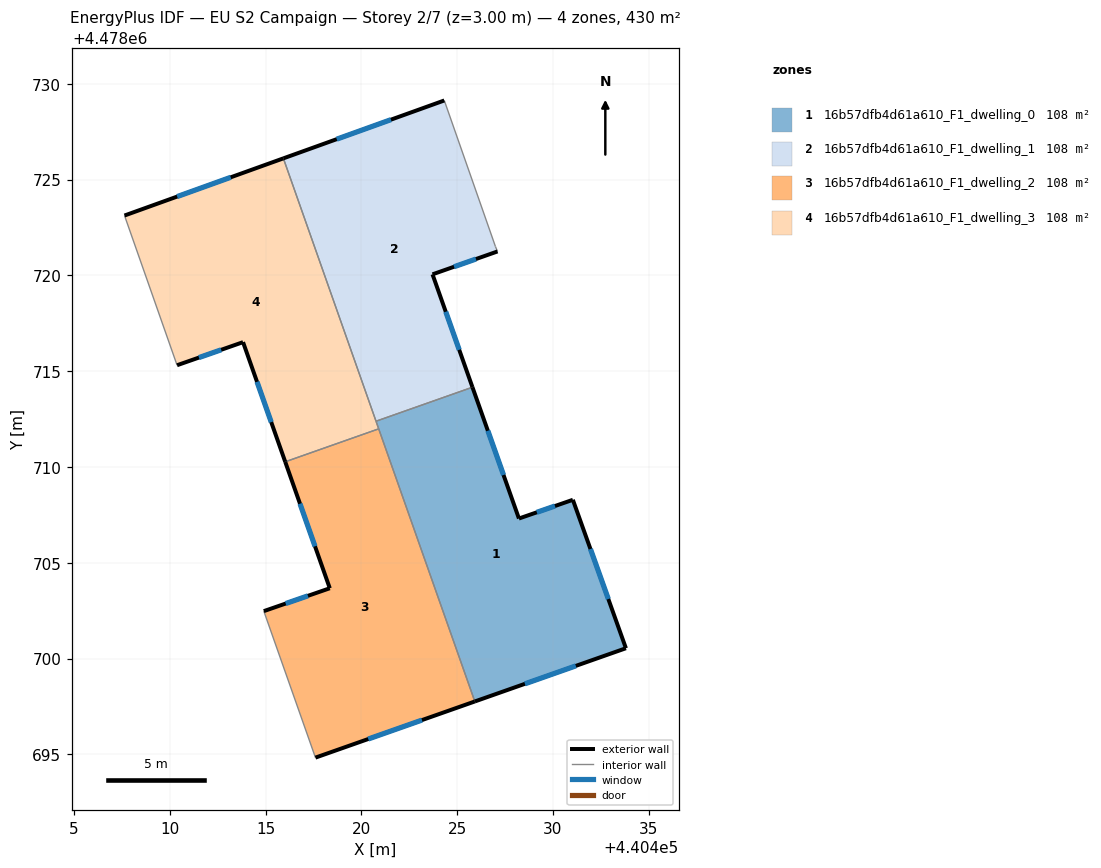
=== STOREY PLAN SPEC (per zone: floor XY polygon, exterior-wall plan segments, windows/doors) ===
zone 1: 16b57dfb4d61a610_F1_dwelling_0  (107.6 m²)
  floor: (440433.81, 4478700.54) (440431.04, 4478708.29) (440428.23, 4478707.31) (440425.80, 4478714.17) (440420.77, 4478712.39) (440425.92, 4478697.76)
  exterior wall: (440433.81, 4478700.54) – (440425.92, 4478697.76)  [8.4 m]
    window: (440431.20, 4478699.62) – (440428.54, 4478698.68)  [2.9 m²]
  exterior wall: (440425.80, 4478714.17) – (440428.23, 4478707.31)  [7.3 m]
    window: (440426.60, 4478711.89) – (440427.42, 4478709.58)  [2.5 m²]
  exterior wall: (440428.23, 4478707.31) – (440431.04, 4478708.29)  [3.0 m]
    window: (440429.16, 4478707.63) – (440430.11, 4478707.96)  [1.0 m²]
  exterior wall: (440431.04, 4478708.29) – (440433.81, 4478700.54)  [8.2 m]
    window: (440431.96, 4478705.72) – (440432.89, 4478703.11)  [2.8 m²]
  interior walls: 3
zone 2: 16b57dfb4d61a610_F1_dwelling_1  (107.6 m²)
  floor: (440425.80, 4478714.17) (440423.72, 4478720.06) (440427.11, 4478721.25) (440427.00, 4478721.51) (440424.33, 4478729.13) (440415.93, 4478726.11) (440420.77, 4478712.39)
  exterior wall: (440415.93, 4478726.11) – (440424.33, 4478729.13)  [8.9 m]
    window: (440418.71, 4478727.11) – (440421.55, 4478728.13)  [3.0 m²]
  exterior wall: (440427.11, 4478721.25) – (440423.72, 4478720.06)  [3.6 m]
    window: (440425.98, 4478720.86) – (440424.84, 4478720.45)  [1.2 m²]
  exterior wall: (440423.72, 4478720.06) – (440425.80, 4478714.17)  [6.3 m]
    window: (440424.41, 4478718.10) – (440425.11, 4478716.12)  [2.1 m²]
  interior walls: 4
zone 3: 16b57dfb4d61a610_F1_dwelling_2  (107.6 m²)
  floor: (440425.92, 4478697.76) (440420.91, 4478711.99) (440416.03, 4478710.27) (440418.35, 4478703.67) (440414.91, 4478702.48) (440417.60, 4478694.83)
  exterior wall: (440425.92, 4478697.76) – (440417.60, 4478694.83)  [8.8 m]
    window: (440423.17, 4478696.79) – (440420.36, 4478695.80)  [3.0 m²]
  exterior wall: (440414.91, 4478702.48) – (440418.35, 4478703.67)  [3.6 m]
    window: (440416.05, 4478702.87) – (440417.21, 4478703.28)  [1.2 m²]
  exterior wall: (440418.35, 4478703.67) – (440416.03, 4478710.27)  [7.0 m]
    window: (440417.58, 4478705.86) – (440416.80, 4478708.08)  [2.4 m²]
  interior walls: 3
zone 4: 16b57dfb4d61a610_F1_dwelling_3  (107.6 m²)
  floor: (440420.91, 4478711.99) (440415.93, 4478726.11) (440407.64, 4478723.13) (440410.38, 4478715.31) (440413.83, 4478716.52) (440416.03, 4478710.27)
  exterior wall: (440407.64, 4478723.13) – (440415.93, 4478726.11)  [8.8 m]
    window: (440410.39, 4478724.12) – (440413.18, 4478725.12)  [3.0 m²]
  exterior wall: (440416.03, 4478710.27) – (440413.83, 4478716.52)  [6.6 m]
    window: (440415.30, 4478712.34) – (440414.55, 4478714.45)  [2.3 m²]
  exterior wall: (440413.83, 4478716.52) – (440410.38, 4478715.31)  [3.6 m]
    window: (440412.68, 4478716.12) – (440411.52, 4478715.71)  [1.2 m²]
  interior walls: 4

=== DERIVED (storey summary) ===
Building: EU S2 Campaign
Storey: 2 of 7  (floor level z = 3.00 m)
Storey gross floor area: 430.4 m²
Zones on this storey: 4
  - 16b57dfb4d61a610_F1_dwelling_0: floor 107.6 m²; exterior wall 26.8 m (80.5 m²); 4 window(s) 9.1 m²; WWR 11.4%
  - 16b57dfb4d61a610_F1_dwelling_1: floor 107.6 m²; exterior wall 18.8 m (56.3 m²); 3 window(s) 6.4 m²; WWR 11.4%
  - 16b57dfb4d61a610_F1_dwelling_2: floor 107.6 m²; exterior wall 19.5 m (58.4 m²); 3 window(s) 6.6 m²; WWR 11.4%
  - 16b57dfb4d61a610_F1_dwelling_3: floor 107.6 m²; exterior wall 19.1 m (57.3 m²); 3 window(s) 6.5 m²; WWR 11.4%
Zone adjacency (shared interzone walls):
  - 16b57dfb4d61a610_F1_dwelling_0 ↔ 16b57dfb4d61a610_F1_dwelling_1
  - 16b57dfb4d61a610_F1_dwelling_0 ↔ 16b57dfb4d61a610_F1_dwelling_2
  - 16b57dfb4d61a610_F1_dwelling_0 ↔ 16b57dfb4d61a610_F1_dwelling_3
  - 16b57dfb4d61a610_F1_dwelling_1 ↔ 16b57dfb4d61a610_F1_dwelling_3
  - 16b57dfb4d61a610_F1_dwelling_2 ↔ 16b57dfb4d61a610_F1_dwelling_3